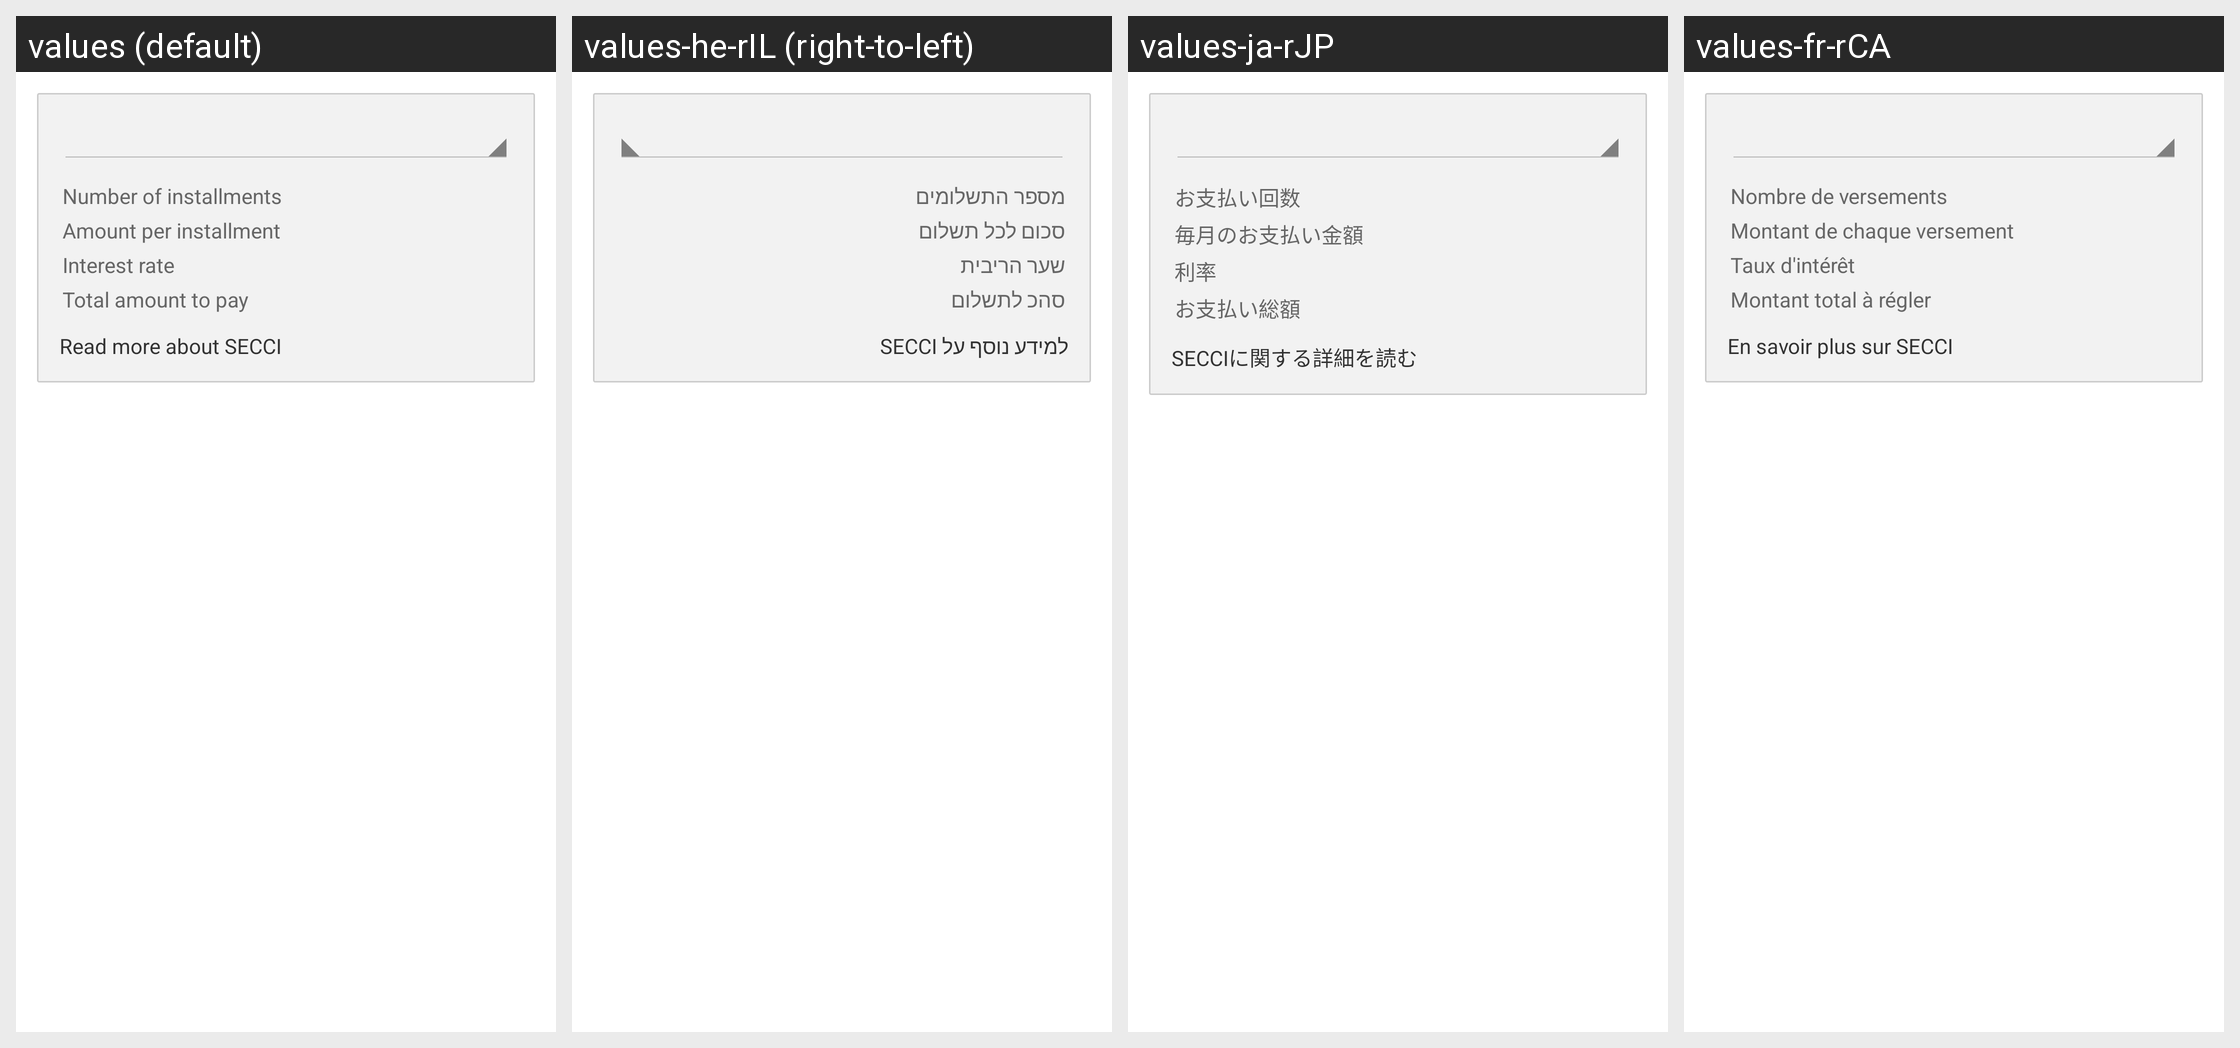

The same Android screen rendered under several of its app's locales, left to right. List the strings drawn on it with the default value and each locale's translation.
Android screen res/layout/afterpay_installmentplan_section.xml rendered under 4 locales, left to right: values (default), values-he-rIL (right-to-left), values-ja-rJP, values-fr-rCA. Device: Nexus 5 (rendered at 1080×1920; each locale shown at half size, 540×960, under a caption strip naming it); theme AppTheme.
Other locales in the repository, not shown: values-ar-rEG, values-cs-rCZ, values-da-rDK, values-de-rAT, values-de-rBE, values-de-rCH, values-de-rDE, values-el-rGR, values-en-rAU, values-en-rCA, values-en-rGB, values-en-rIE, values-en-rNZ, values-en-rUS, values-es-rAR, values-es-rCO, values-es-rES, values-es-rMX, values-et-rEE, values-fa-rIR, values-fi-rFI, values-fr-rBE, values-fr-rFR, values-hi-rIN, values-hr-rHR, values-hu-rHU, values-it-rCH, values-it-rIT, values-ko-rKR, values-lt-rLT, values-lv-rLV, values-ms-rMY, values-nb-rNO, values-nl-rBE, values-nl-rNL, values-pl-rPL, values-pt-rBR, values-pt-rPT, values-ro-rRO, values-ru-rRU, values-sk-rSK, values-sl-rSI, values-sv-rSE, values-sw-rKE, values-th-rTH, values-tr-rTR, values-uk-rUA, values-ur-rPK, values-vi-rVN, values-zh-rCN, values-zh-rHK.
Strings drawn on this screen, with the default value and each locale's value (text and hints the layout hard-codes, and strings that could not be matched under every locale, appear in the picture but are not listed):

gc.general.paymentProductFields.installmentId.fields.numberOfInstallments.label
  values: Number of installments
  values-he-rIL: מספר התשלומים
  values-ja-rJP: お支払い回数
  values-fr-rCA: Nombre de versements

gc.general.paymentProductFields.installmentId.fields.installmentAmount.label
  values: Amount per installment
  values-he-rIL: סכום לכל תשלום
  values-ja-rJP: 毎月のお支払い金額
  values-fr-rCA: Montant de chaque versement

gc.general.paymentProductFields.installmentId.fields.interestRate.label
  values: Interest rate
  values-he-rIL: שער הריבית
  values-ja-rJP: 利率
  values-fr-rCA: Taux d'intérêt

gc.general.paymentProductFields.installmentId.fields.totalAmount.label
  values: Total amount to pay
  values-he-rIL: סהכ לתשלום
  values-ja-rJP: お支払い総額
  values-fr-rCA: Montant total à régler

gc.general.paymentProductFields.installmentId.fields.secciUrl.label
  values: Read more about SECCI
  values-he-rIL: למידע נוסף על SECCI
  values-ja-rJP: SECCIに関する詳細を読む
  values-fr-rCA: En savoir plus sur SECCI
